Run: headless pygame with SDL's dummy video driver; simulated clock (each Clock.tick advances the game by its frame time, no real sleeping); random seed 0; keys injected as events and as key.get_pressed() state; mouse plan: one left click at the window centre at the start of phase 2, then a move to the lower-right quarter at the start of phase 3.
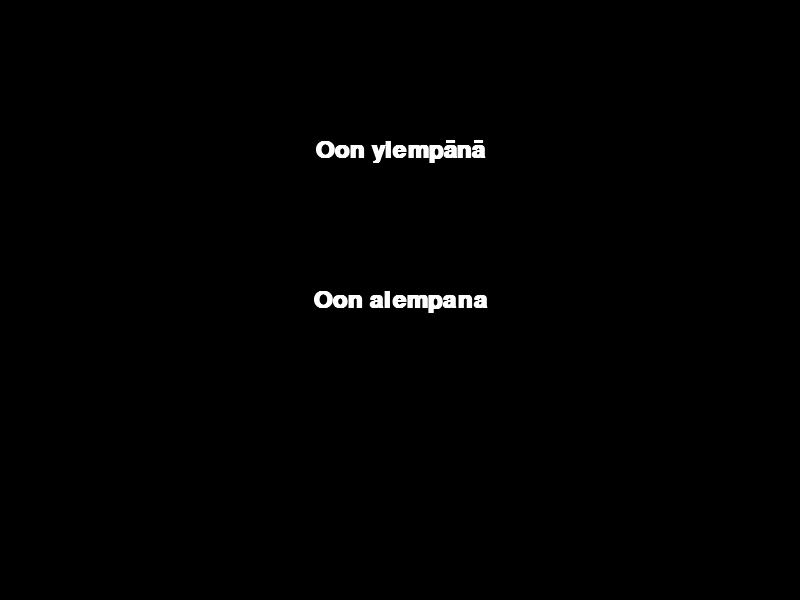
Frame 1 of 4 · flips 1–60 · no input
Frame 2 of 4 · flips 61–180 · clicked the window centre · tapped SPACE, RETURN · held RIGHT (→), D · screen unchanged from frame 1, image omitted
Frame 3 of 4 · flips 181–300 · moved the mouse to the lower-right quarter · held DOWN (↓), S · screen unchanged from frame 2, image omitted
Frame 4 of 4 · flips 301–420 · held LEFT (←), A, UP (↑), W · screen unchanged from frame 3, image omitted

The pygame program that drew these frames:

#Tässä harjoitellaan napin tekemistä pygamella
import pygame
import sys
pygame.init()

#Vakiot
menufont = pygame.font.SysFont("Comic Sans", 35, True)
screenx = 800
screeny = 600
screen = pygame.display.set_mode((screenx, screeny))

# Tää CLASSI ei toiminut koska tein sen väärin :(
# Nyt se toimii, koska tein sen oikein :)
class MENUBUTTON:
    instances = []  # Lista johon lisätään viittaus kaikista napeista myöhemmin
    # Tää __init__ homma käy aina kun uusi olio luodaan
    def __init__(self,name, txt, x, y):
        self.__class__.instances.append(self)   # Lisätään nyt se viittaus
        self.name = name
        self.teksti = txt
        self.x = x
        self.y = y
        self.text = menufont.render(txt, True, "WHITE")                 # Luodaan teksti ja tehdään siitä kuva .renderillä
        self.text_rect = self.text.get_rect(center=(self.x, self.y))    # Luodaan tekstin kokoinen näkymätön laatikko ja laitetaan se napin sijaintiin
        screen.blit(self.text, self.text_rect)                          # Piirretään teksti laatikon sijaintiin

    # Funktiot joita napit laukaisee. Niihin viitataan napin nimellä joka annetaan kun olio luodaan
    def funktio(self):
        if self.name == "ylänappi":
            print("Painoit ylempää nappia.")
        if self.name == "alanappi":
            print("Painoit alempaa nappia.")

# Luodaan nappioliot
ylänappi = MENUBUTTON("ylänappi", "Oon ylempänä", screenx / 2, screeny / 4)
alanappi = MENUBUTTON("alanappi", "Oon alempana", screenx / 2, screeny / 2)


# Päälooppi
while True:
    # Eventloop
    for event in pygame.event.get():
        if event.type == pygame.QUIT:
            pygame.quit()
            sys.exit()
        if event.type == pygame.MOUSEBUTTONDOWN:                            # klikatessa
            for instance in MENUBUTTON.instances:                           # nokkelasti loopataan kaikki napit läpi ja
                if instance.text_rect.collidepoint(pygame.mouse.get_pos()): # tarkistetaan että onko hiiri sen kohdalla
                    instance.funktio()                                      # ja suoritetaan sen funktio


    pygame.display.update()
